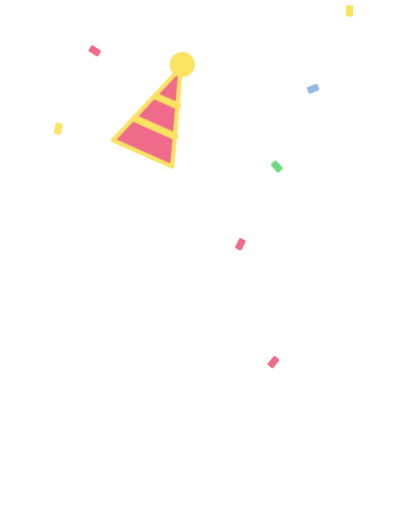
t = 0.00 s
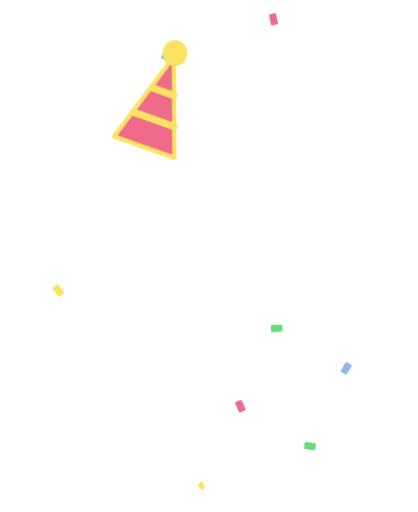
t = 0.77 s
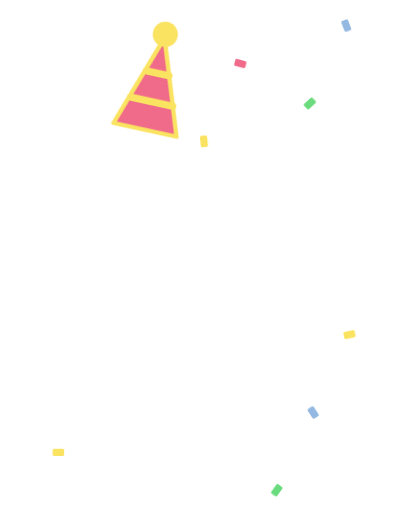
t = 1.54 s
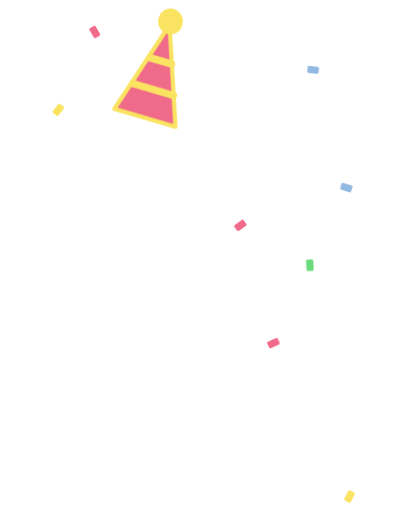
t = 2.31 s
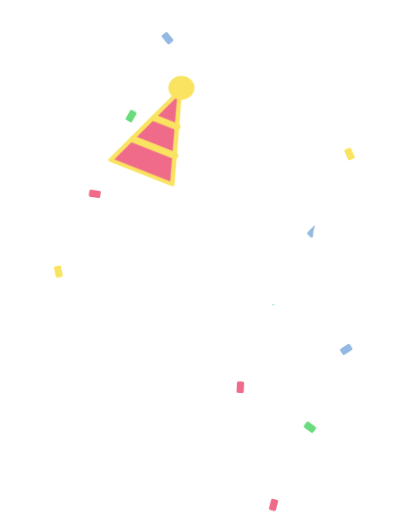
t = 3.08 s
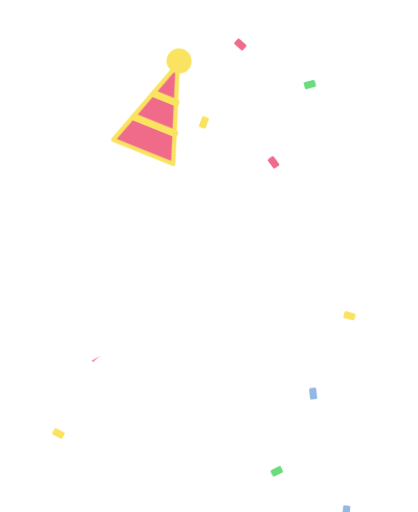
t = 3.85 s

The animated SVG that drew these frames (rendered in a browser with its animation timeline set to each time). Animation: 4 CSS @keyframes rules; one cycle of 4.62 s, repeats indefinitely.

<svg xmlns="http://www.w3.org/2000/svg" viewBox="-40 -330 1160 1420" class="mascotte mascotte-fete-miroir-blanc mascotte-fete mascotte-miroir" role="img" aria-label="(miroir) Fête">
<style>
.mascotte.mascotte-fete-miroir-blanc { --mascot: #ffffff; --line: #fae361; }
.mascotte-fete .m { fill: var(--mascot); }
.mascotte-fete .shadow { fill: var(--mascot); opacity: .12; }
.mascotte-fete g { transform-box: view-box; transform-origin: 0 0; }
.mascotte-fete .rig { animation: fete-hop 1s linear infinite; }
@keyframes fete-hop { 0%{transform:translateY(0) scale(1,1);animation-timing-function:cubic-bezier(.45,0,.55,1)} 16%{transform:translateY(0) scale(1.07,0.89);animation-timing-function:cubic-bezier(.33,1,.68,1)} 42%{transform:translateY(-80px) scale(.97,1.04);animation-timing-function:cubic-bezier(.32,0,.67,0)} 62%{transform:translateY(0) scale(1.08,0.88);animation-timing-function:cubic-bezier(.33,1,.68,1)} 76%{transform:translateY(0) scale(.98,1.02);animation-timing-function:cubic-bezier(.45,0,.55,1)} 90%,100%{transform:translateY(0) scale(1,1)} }
.mascotte-fete .arm { animation: fete-wave .5s ease-in-out infinite alternate; }
@keyframes fete-wave { from{transform:rotate(-20deg)} to{transform:rotate(20deg)} }
.mascotte-fete .hat { animation: fete-hat .5s ease-in-out infinite alternate; }
@keyframes fete-hat { from{transform:rotate(-6deg)} to{transform:rotate(6deg)} }
.mascotte-fete .cf { animation: fete-fall 2.4s linear infinite; }
@keyframes fete-fall { from{transform:translateY(0) rotate(0)} to{transform:translateY(1400px) rotate(720deg)} }
.mascotte-fete .cf0 { animation-delay: -0.00s; }
.mascotte-fete .cf1 { animation-delay: -0.37s; }
.mascotte-fete .cf2 { animation-delay: -0.74s; }
.mascotte-fete .cf3 { animation-delay: -1.11s; }
.mascotte-fete .cf4 { animation-delay: -1.48s; }
.mascotte-fete .cf5 { animation-delay: -1.85s; }
.mascotte-fete .cf6 { animation-delay: -2.22s; }
.mascotte-fete .cf7 { animation-delay: -0.19s; }
.mascotte-fete .cf8 { animation-delay: -0.56s; }
.mascotte-fete .cf9 { animation-delay: -0.93s; }
.mascotte-fete .cf10 { animation-delay: -1.30s; }
.mascotte-fete .cf11 { animation-delay: -1.67s; }
@media (prefers-reduced-motion: reduce) { .mascotte-fete * { animation: none !important; } }
</style>
<g transform="translate(1080 0) scale(-1 1)"><ellipse class="shadow" cx="580" cy="1056.233" rx="280" ry="26"/><g transform="translate(150.0 -300.0)"><g class="cf cf0"><rect x="-10" y="-16" width="20" height="32" rx="4" fill="#fae361"/></g></g><g transform="translate(251.0 -300.0)"><g class="cf cf1"><rect x="-10" y="-16" width="20" height="32" rx="4" fill="#93b9e2"/></g></g><g transform="translate(352.0 -300.0)"><g class="cf cf2"><rect x="-10" y="-16" width="20" height="32" rx="4" fill="#6bdc7d"/></g></g><g transform="translate(453.0 -300.0)"><g class="cf cf3"><rect x="-10" y="-16" width="20" height="32" rx="4" fill="#f06b8a"/></g></g><g transform="translate(554.0 -300.0)"><g class="cf cf4"><rect x="-10" y="-16" width="20" height="32" rx="4" fill="#fae361"/></g></g><g transform="translate(655.0 -300.0)"><g class="cf cf5"><rect x="-10" y="-16" width="20" height="32" rx="4" fill="#93b9e2"/></g></g><g transform="translate(756.0 -300.0)"><g class="cf cf6"><rect x="-10" y="-16" width="20" height="32" rx="4" fill="#6bdc7d"/></g></g><g transform="translate(857.0 -300.0)"><g class="cf cf7"><rect x="-10" y="-16" width="20" height="32" rx="4" fill="#f06b8a"/></g></g><g transform="translate(958.0 -300.0)"><g class="cf cf8"><rect x="-10" y="-16" width="20" height="32" rx="4" fill="#fae361"/></g></g><g transform="translate(159.0 -300.0)"><g class="cf cf9"><rect x="-10" y="-16" width="20" height="32" rx="4" fill="#93b9e2"/></g></g><g transform="translate(260.0 -300.0)"><g class="cf cf10"><rect x="-10" y="-16" width="20" height="32" rx="4" fill="#6bdc7d"/></g></g><g transform="translate(361.0 -300.0)"><g class="cf cf11"><rect x="-10" y="-16" width="20" height="32" rx="4" fill="#f06b8a"/></g></g><g transform="translate(620.0 1038.2)"><g class="rig"><g transform="translate(-620.0 -1038.2)"><path class="m" d="M861.3,743.7 C852.9,748.7 843.4,751.9 835.0,756.8 C815.5,768.2 796.4,780.6 776.5,791.4 C777.1,778.8 775.7,765.9 776.4,753.3 C778.3,720.9 784.4,678.8 790.3,646.4 C791.1,642.2 791.0,635.9 796.2,636.5 C802.8,637.4 830.6,652.8 838.7,657.1 C852.0,664.1 894.5,686.7 898.7,699.4 C904.2,716.1 874.2,736.1 861.3,743.7 Z M1034.2,666.3 C1016.9,628.2 961.4,587.7 926.1,565.7 C902.4,550.9 876.6,538.8 851.8,525.8 C842.4,519.4 775.8,497.7 773.9,493.5 C772.2,489.9 780.8,486.5 783.5,484.8 C811.1,467.6 841.0,455.8 861.6,429.1 C890.6,391.5 899.3,363.5 894.4,315.2 C888.3,254.5 804.1,134.2 762.1,88.0 C734.7,57.7 693.7,10.8 651.8,48.6 C625.9,72.0 629.8,109.8 639.3,140.0 C640.5,144.0 651.7,168.3 650.5,169.4 C601.6,175.7 546.4,180.7 500.2,198.9 C474.4,209.0 450.2,233.9 460.1,264.0 C467.5,286.6 530.3,313.4 553.4,316.4 C519.1,370.2 529.4,423.0 569.1,469.9 C574.2,475.9 581.2,481.0 586.2,487.0 C588.2,489.4 590.7,490.2 590.3,493.7 C622.5,499.9 646.8,528.2 646.8,562.2 C646.8,600.8 615.5,632.0 577.0,632.0 C559.0,632.0 542.6,625.2 530.2,614.0 C530.0,614.1 529.7,614.2 529.5,614.2 C529.5,614.3 529.6,614.4 529.6,614.5 C529.6,614.5 477.3,809.8 477.3,809.8 C477.5,812.8 477.3,815.4 476.7,818.3 C468.1,862.7 442.8,916.2 427.4,959.4 C423.9,969.1 398.0,1040.3 401.2,1043.4 C449.2,1042.4 497.7,1046.0 545.4,1040.6 C552.8,1013.1 565.6,984.3 579.6,959.4 C585.1,949.7 601.2,922.4 608.6,916.1 C614.9,910.8 628.5,907.6 635.8,912.5 C642.6,917.0 652.4,951.8 655.8,962.0 C663.1,984.6 668.2,1013.7 676.6,1034.4 C679.4,1041.4 683.8,1042.8 691.1,1043.5 C719.1,1046.3 775.7,1045.9 804.1,1043.5 C808.4,1043.1 811.8,1041.4 815.8,1040.7 C811.3,1016.6 800.1,993.7 793.4,970.0 C792.3,965.9 792.9,962.1 792.2,959.4 C792.1,958.9 790.3,957.6 789.8,955.4 C788.1,948.2 786.3,940.5 785.6,933.2 C785.2,929.9 785.8,930.0 788.3,928.0 C819.5,940.0 851.3,948.3 883.3,933.7 C902.9,924.8 920.4,908.6 915.1,885.1 C914.5,882.4 906.3,870.1 904.4,868.3 C900.9,865.0 885.0,859.3 886.7,853.1 C888.0,848.6 914.0,839.8 920.0,836.6 C956.5,817.0 1025.5,766.6 1039.0,727.2 C1046.9,704.5 1044.1,688.0 1034.2,666.3 Z" fill-rule="evenodd"/><circle class="m" cx="579.4" cy="562.8" r="46"/><g transform="translate(579.4 562.8)"><g class="arm"><path class="m" d="M-1.7,-70.4 C-3.2,-70.4 -4.7,-70.3 -6.1,-70.2 C-24.3,-72.5 -42.4,-74.6 -60.3,-79.2 C-139.3,-99.3 -206.5,-148.9 -239.6,-224.4 C-245.7,-238.4 -266.8,-294.0 -259.0,-305.5 C-257.2,-308.0 -246.9,-312.8 -243.1,-316.0 C-214.9,-339.3 -193.2,-403.1 -227.2,-429.4 C-231.7,-432.9 -238.7,-434.6 -241.9,-438.5 C-246.2,-443.8 -248.5,-457.8 -253.8,-466.2 C-282.1,-511.3 -356.4,-511.8 -389.5,-470.3 C-394.2,-464.4 -399.7,-451.1 -403.9,-447.7 C-411.3,-441.7 -421.3,-442.9 -430.5,-432.1 C-461.2,-396.1 -441.5,-317.9 -395.2,-302.4 C-385.8,-236.4 -358.6,-169.3 -319.4,-115.6 C-260.6,-35.1 -170.3,9.4 -78.2,41.6 C-72.8,43.5 -52.7,46.9 -49.7,51.5 C-49.6,51.4 -49.4,51.4 -49.3,51.3 C-49.3,51.3 -49.4,51.3 -49.4,51.2 C-36.8,62.9 -20.1,70.0 -1.7,70.0 C37.1,70.0 68.5,38.6 68.5,-0.2 C68.5,-38.9 37.1,-70.4 -1.7,-70.4 Z"/></g></g><g transform="translate(722 58)"><g transform="translate(-10.0 10.0)"><g class="hat"><g transform="rotate(-18)"><g><path d="M-90,30 L0,-230 L90,30 Z" fill="#f06b8a" stroke="var(--line)" stroke-width="12" stroke-linejoin="round"/>
<path d="M-62,-50 L58,-50 M-34,-130 L30,-130" stroke="#fae361" stroke-width="20" stroke-linecap="round"/><circle cy="-240" r="30" fill="#fae361" stroke="var(--line)" stroke-width="10"/></g></g></g></g></g></g></g></g></g>
</svg>
